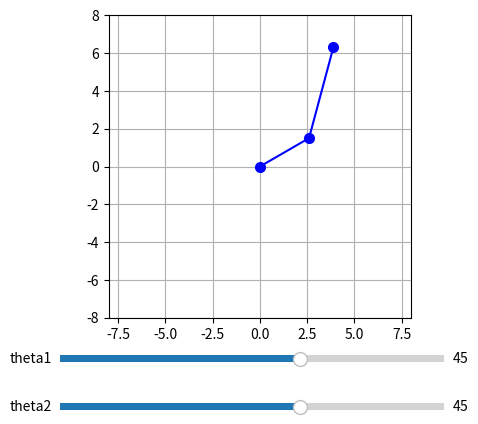

Recreate this plot in Python.
import numpy as np
import matplotlib.pyplot as plt
from matplotlib.widgets import Slider

L1 = 3
L2 = 5


def forward_kinematics(theta1, theta2):

    t1 = np.radians(theta1)
    t2 = np.radians(theta2)

    x1 = L1*np.cos(t1)
    y1 = L1*np.sin(t1)

    x2 = x1 + L2*np.cos(t2+t1)
    y2 = y1 + L2*np.sin(t2+t1)

    base = (0,0)
    coude = (x1, y1)
    extremite = (x2, y2)
    return base, coude, extremite

base, coude, extremite = forward_kinematics(30,45)

x_points = [base[0], coude[0], extremite[0]]
y_points = [base[1], coude[1], extremite[1]]

fig, ax = plt.subplots()
plt.subplots_adjust(bottom=0.25)
ax.set_aspect("equal")
ax.grid(True)
ax_slider1 = plt.axes([0.2, 0.15, 0.6, 0.03])
ax_slider2 = plt.axes([0.2, 0.05, 0.6, 0.03])
slider_t1 = Slider(ax_slider1, "theta1", -180, 180, valinit=45)
slider_t2 = Slider(ax_slider2, "theta2", -180, 180, valinit=45)
line, = ax.plot(x_points, y_points,"-b",marker="o",markersize=7)
ax.set_xlim(-8,8)
ax.set_ylim(-8,8)
trajectory = []

def update(val):
    theta1 = slider_t1.val
    theta2 = slider_t2.val
    base, coude, extremite = forward_kinematics(theta1,theta2)
    x_points = [base[0], coude[0], extremite[0]]
    y_points = [base[1], coude[1], extremite[1]]
    line.set_xdata(x_points)
    line.set_ydata(y_points)
    fig.canvas.draw_idle()
    trajectory.append((extremite[0], extremite[1]))
    traj_x = [p[0] for p in trajectory]
    traj_y = [p[1] for p in trajectory]
    for L in ax.lines[1:]:
        L.remove()
    
    n = len(trajectory)
    for i in range(1,n):
        alpha = i / 2*n
        ax.plot(
            [trajectory[i-1][0], trajectory[i][0]],
            [trajectory[i-1][1], trajectory[i][1]],
            "r-", alpha=alpha, linewidth=1
        )

slider_t1.on_changed(update)
slider_t2.on_changed(update)
plt.show()
